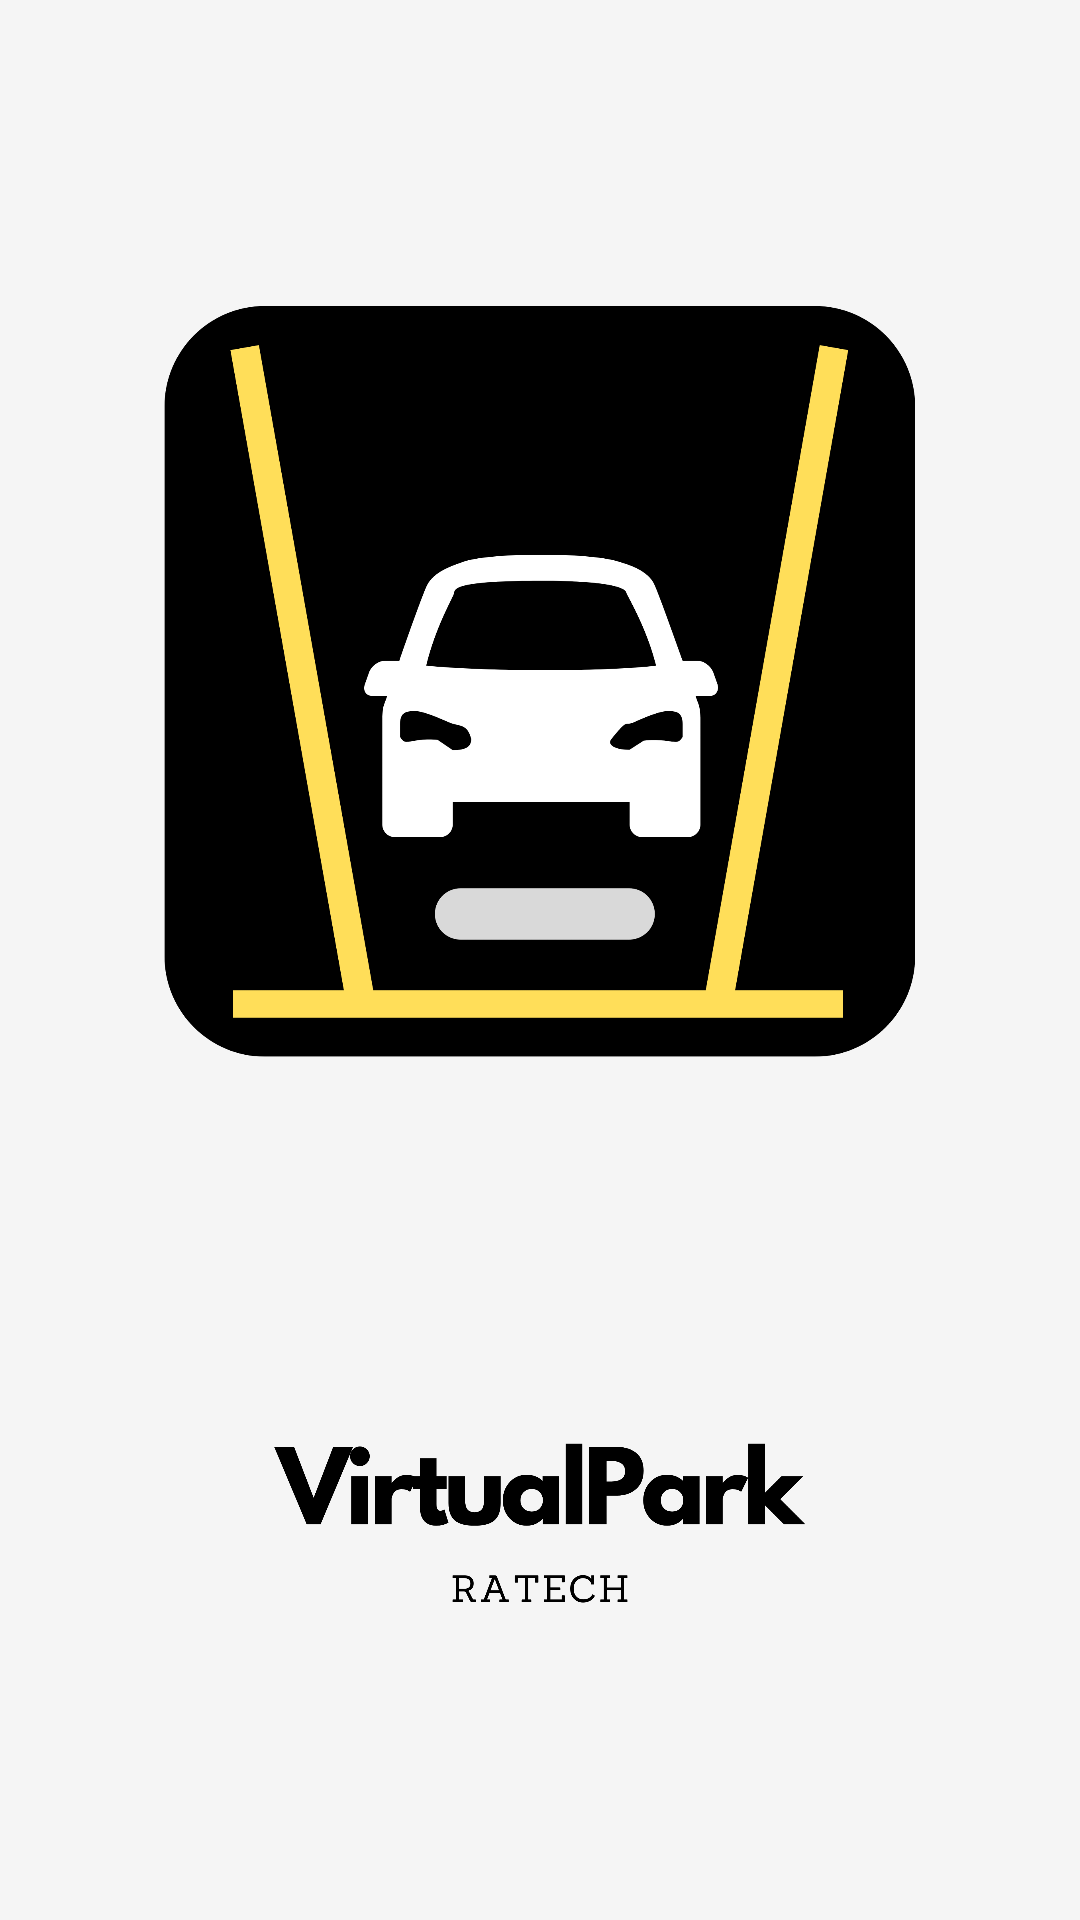

Layout XML and referenced resources for this Android screen:
<!-- AndroidManifest.xml: application theme Theme.VirtualPark -->
<!-- res/layout/activity_splash.xml -->
<?xml version="1.0" encoding="utf-8"?>
<androidx.constraintlayout.widget.ConstraintLayout xmlns:android="http://schemas.android.com/apk/res/android"
    xmlns:app="http://schemas.android.com/apk/res-auto"
    xmlns:tools="http://schemas.android.com/tools"
    android:id="@+id/main"
    android:layout_width="match_parent"
    android:layout_height="match_parent"
    android:background="#F5F5F5"
    tools:context=".splash">

    <LinearLayout
        android:layout_width="match_parent"
        android:layout_height="match_parent"
        android:background="#F5F5F5"
        android:gravity="center"
        android:orientation="vertical"
        tools:layout_editor_absoluteX="-16dp"
        tools:layout_editor_absoluteY="-16dp">

        <ImageView
            android:id="@+id/imageView2"
            android:layout_width="255dp"
            android:layout_height="378dp"
            app:srcCompat="@drawable/logoapp" />

        <ImageView
            android:id="@+id/imageView3"
            android:layout_width="360dp"
            android:layout_height="186dp"
            app:srcCompat="@drawable/vp" />
    </LinearLayout>

</androidx.constraintlayout.widget.ConstraintLayout>
<!-- resources referenced by this layout -->
<resources>
  <!-- drawable logoapp: png bitmap (drawable, 94141 bytes) -->
  <!-- drawable vp: png bitmap (drawable, 47794 bytes) -->
  <style name="Theme.VirtualPark" parent="Base.Theme.VirtualPark" />
  <style name="Base.Theme.VirtualPark" parent="Theme.Material3.DayNight.NoActionBar">
          
          <item name="colorPrimary">@color/back</item>
          <item name="backgroundColor">@color/back</item>
          <item name="background">@color/back</item>
      </style>
  <color name="back">#F5F5F5</color>
</resources>
